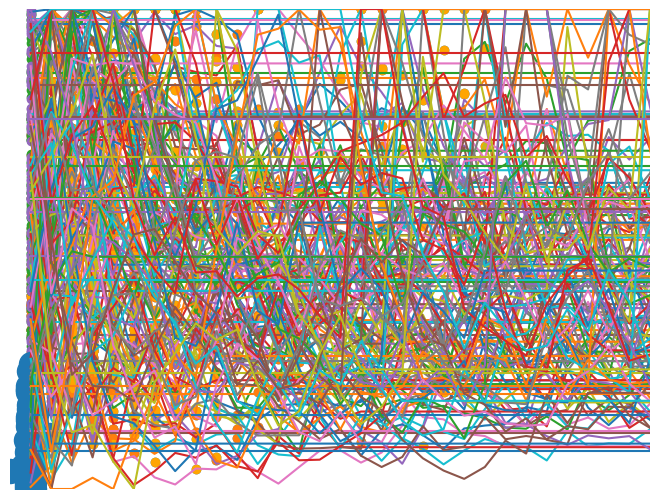

Source code (Python):
# =============================================================================
import numpy as np 
import networkx as nx
import random
import copy
import matplotlib.pyplot as plt
import math
import pandas as pd
import time
# =============================================================================


# =============================================================================
class Agent:
    def __init__(self,ID):
        self.ID = ID
        self.gender = random.choice(["M","F"])
        if self.gender == "F":
            self.kaiji = np.random.normal(0.7,0.02)#女性の開示度の分布の平均値が男性より高い
            self.course = random.choice([1,2,3,4])#コースを選ばせる。確率が同じ
        else:
            self.course = "no"
            self.kaiji = np.random.normal(0.5,0.01)
        self.income = random.lognormvariate(2.6, 0.7)#対数正規分布
        if self.income <= 100:
            self.income = 100
        self.charm = np.random.randint(0,100)#個人魅力
        self.age = 0
        self.spire = np.random.rand()#意欲
        self.emotion = random.choice([1,0])#結婚に対する感情
        self.prob = 0#主観的な確率
        self.married = 0#結婚状態
        self.happiness = 0#幸福度
        self.net = []
        self.name_list = []
        self.m_list = []
        self.f_list = []
        friend_conut = np.random.choice(["A","B","C","D"],p=[0.1,0.5,0.3,0.1])
        if friend_conut == "A":
            self.friend_conut = 0
        elif friend_conut == "B":
            fri_c = np.random.choice([1,2,3,4,5,6])
            self.friend_conut = fri_c
        elif friend_conut == "C":
            fri_c = np.random.choice([7,8,9,10,11,12,13,14,15])
            self.friend_conut = fri_c
        elif friend_conut == "D":
            fri_c = np.random.choice([16,17,18,19,20])
            self.friend_conut = fri_c
        self.couple = []
        self.fri_man=[]
        self.fri_woman = []
        self.fri_married = []
        self.mark = 0
        self.data = []
        self.data.append(self.spire)
        self.gaibu = 0
        self.data2 = {}
        for i in range(100):
            self.data2[i] = []
        
        
    def happiness_change(self,x,y):
        i.happiness = 1 - math.sqrt(((i.income- x)**2 + (i.charm - y)**2)/20000)

# =============================================================================



# =============================================================================
N = 200#エージェント総数
step = 50
agent = []
for i in range(N):
    agent.append(Agent(i))
bunpu = []
bunpu_m = []
bunpu_w = []
for i in agent:
    bunpu.append(i.spire)
    if i.gender == "M":
        if i.married == 0:
            bunpu_m.append(i.spire)
    else:
        if i.married == 0:
            bunpu_w.append(i.spire)
# =============================================================================


# =============================================================================
G = nx.Graph()#自作ネットワーク
for i in range(N):
    G.add_node(i,gender=agent[i].gender,emotion=agent[i].emotion)
G2 = nx.gnp_random_graph(N,0.2)#ランダムグラフ
# =============================================================================


# =============================================================================
for i in range(N):
    G2.nodes[i]["属性"] = agent[i] 
# =============================================================================

# =============================================================================
#nネットワークを作るための準備
m_ID = []
f_ID = []
general_ID = []
for i in agent:
    general_ID.append(i.ID)
    if i.gender == "M":
        m_ID.append(i.ID)
    else:
        f_ID.append(i.ID)
for i in agent:
    i.name_list = copy.copy(general_ID)
    i.m_list = list(copy.copy(m_ID))
    i.f_list = list(copy.copy(f_ID))
for i in agent:
    if (i.ID in i.m_list):
        i.m_list.remove(i.ID)
    if (i.ID in i.f_list):
        i.f_list.remove(i.ID)
# =============================================================================
# =============================================================================
#初期既婚エージェント
kansen = 20
marry_man = list(copy.copy(m_ID))
marry_woman = list(copy.copy(f_ID))
for i in range(kansen):
    man = np.random.choice(marry_man)
    woman = np.random.choice(marry_woman)
    agent[man].married = 1
    agent[man].couple.append(woman)
    agent[woman].married = 1
    agent[woman].couple.append(man)
    marry_man.remove(man)
    marry_woman.remove(woman)
# =============================================================================

# =============================================================================
#ネットワークの形成
for i in agent:
    if i.friend_conut == 0:
        continue
    else:
        if len(i.net) == 0:
            for x in range(i.friend_conut):
                if i.gender == "M":
                    link = np.random.choice(["m_ID","f_ID"],p=[0.8,0.2])
                    if link == "m_ID":
                        friend = np.random.choice(i.m_list)
                        i.net.append(agent[friend].ID)
                        agent[friend].net.append(i.ID)
                    else:
                        friend = np.random.choice(i.f_list)
                        i.net.append(agent[friend].ID)
                        agent[friend].net.append(i.ID)
                else:
                    link = np.random.choice(["m_ID","f_ID"],p=[0.2,0.8])
                    if link == "f_ID":
                        friend = np.random.choice(i.f_list)
                        i.net.append(agent[friend].ID)
                        agent[friend].net.append(i.ID)
                    else:
                        friend = np.random.choice(i.m_list)
                        i.net.append(agent[friend].ID)
                        agent[friend].net.append(i.ID)
        elif len(i.net) != 0:
            if len(i.net) - i.friend_conut < 0:
                for i in range(len(i.net) - i.friend_conut):
                    if i.gender == "M":
                        link = np.random.choice(["m_ID","f_ID"],p=[0.8,0.2])
                        if link == "m_ID":
                            friend = np.random.choice(i.m_list)
                            i.net.append(agent[friend].ID)
                            agent[friend].net.append(i.ID)
                        else:
                            friend = np.random.choice(i.f_list)
                            i.net.append(agent[friend].ID)
                            agent[friend].net.append(i.ID)
                    else:
                        link = np.random.choice(["m_ID","f_ID"],p=[0.2,0.8])
                        if link == "f_ID":
                            friend = np.random.choice(i.f_list)
                            i.net.append(agent[friend].ID)
                            agent[friend].net.append(i.ID)
                        else:
                            friend = np.random.choice(i.m_list)
                            i.net.append(agent[friend].ID)
                            agent[friend].net.append(i.ID)
# =============================================================================

# =============================================================================
for i in agent:
    for x in i.net:
        G.add_edge(i,x)
nx.draw(G)
# =============================================================================


# =============================================================================
# =============================================================================



# =============================================================================
#初期既婚エージェントの幸福度計算
for i in agent:
    if i.married == 1:
        couple = i.couple[0]
        i. happiness_change(agent[couple].income,agent[couple].charm)
# =============================================================================


# =============================================================================
#シミュレーションのステップ
naibu_k = 0.2
gaibu_k = 0.5
prob_k = 0.5
spire_k = 2/3
for t in range(step):
    for i in agent:
        if i.married == 1:
            i.data.append(i.spire)#既婚であったら下のステップに入らない
        else:
            if i.gender == "M":#男性であったら下のステップに入る
                charm_list = []
                income_list = []
                if len(i.net) == 0:
                    i.spire = naibu_k*(1-(math.log((t+1),step)))**2+(spire_k*(i.spire))
                    i.data2[0].append(i.spire)
                    i.data.append(i.spire)
                else:
                    net_kibo = len(i.net)
                    for j in i.net:#まず自分のネットワークを確認する
                        charm_list.append(agent[j].charm)
                        income_list.append(agent[j].income)
                        if agent[j].married == 0:#相手が未婚エージェントなら次のステップに入る
                            if (agent[j].gender == "M"):#相手が男性であったら次のステップに入る
                                if agent[j].emotion != i.emotion:#結婚感情が違う場合のみ相互作用が起こると想定する
                                    i.fri_man.append(agent[j].ID)#違う感情を持つ男性と女性それぞれのリストを作る
                            else:
                                if agent[j].emotion != i.emotion:
                                    i.fri_woman.append(agent[j].ID)
                        elif agent[j].married == 1:
                            i.fri_married.append(agent[j].ID)
                    try:
                        i.prob = prob_k*(math.sqrt((i.income - np.mean(income_list))**2+(i.charm - np.mean(charm_list))**2)/math.sqrt((np.mean(income_list))**2+(np.mean(charm_list))**2))#主観的な確率を計算する
                    except ZeroDivisionError:
                        i.prob = prob_k *0.5
                    if len(i.fri_man) != 0:#まず自分と違うエージェントがあるかどうかを確認してから相互作用をする
                        if len(i.fri_man) == 1:
                            result = np.random.choice(["切る","切らない"],p=[0.5,0.5])
                            if result == "切る":
                                i.net.remove(agent[i.fri_man[0]].ID)
                                agent[i.fri_man[0]].net.remove(i.ID)
                            else:
                                change = np.random.rand()
                                result = np.random.choice(["自分","相手"],p=[0.5,0.5])
                                if result == "自分":
                                    i.mark = 1
                                else:
                                    agent[i.fri_man[0]].mark = 1
                        elif len(i.fri_man) > 1:
                            friend_act_m = np.random.choice(i.fri_man)
                            if i.ID not in agent[friend_act_m].net:
                                continue
                            elif i.ID in agent[friend_act_m].net:
                                result = np.random.choice(["切る","切らない"],p=[0.5,0.5])
                                if result == "切る":
                                    i.net.remove(friend_act_m)
                                    i.fri_man.remove(agent[friend_act_m].ID)
                                    agent[friend_act_m].net.remove(i.ID)
                                    while len(i.fri_man) != 0:
                                            friend_act_m2 = np.random.choice(i.fri_man)
                                            result2 = np.random.choice(["切る","切らない"],p=[0.5,0.5])
                                            if result2 == "切る":
                                                i.net.remove(agent[friend_act_m2].ID)
                                                i.fri_man.remove(agent[friend_act_m2].ID)
                                                agent[friend_act_m2].net.remove(i.ID)
                                            elif result == "切らない":
                                                change = np.random.rand()
                                                result = np.random.choice(["自分","相手"],p=[change,1-change])
                                                if result == "自分":
                                                    i.mark = 1
                                                else:
                                                    agent[friend_act_m].mark = 1                
                            else:
                                change = np.random.rand()
                                result = np.random.choice(["自分","相手"],p=[change,1-change])
                                if result == "自分":
                                    i.mark = 1
                                else:
                                    agent[i.fri_man[0]].mark = 1
                        else:
                            i.mark = 0
                    if len(i.fri_woman) != 0:
                        if len(i.fri_woman) == 1:
                            if i.kaiji >= agent[i.fri_woman[0]].kaiji:
                                reslut = np.random.choice(["変える","変えない"],p=[0.2,0.8])
                                if result == "変える":
                                    agent[i.fri_man[0]].mark = 1
                                else:
                                    reslut = np.random.choice(["変える","変えない"],p=[0.2,0.8])
                                    if result == "変える":
                                        i.mark = 1
                        if len(i.fri_woman) > 1:
                            friend_act_w = np.random.choice(i.fri_woman)
                            bingo = np.random.rand()
                            result = np.random.choice(["変える","変えない"],p=[bingo,1-bingo])
                            if i.kaiji >= agent[i.fri_woman[0]].kaiji:
                                reslut = np.random.choice(["変える","変えない"],p=[0.2,0.8])
                                if result == "変える":
                                    agent[friend_act_w].mark = 1
                                else:
                                    i.mark = 1
                            else:
                                reslut = np.random.choice(["変える","変えない"],p=[0.2,0.8])
                                if result == "変える":
                                    i.mark = 1
                                else:
                                    agent[friend_act_w].mark = 1
                    elif len(i.fri_woman) == 0:
                        i.mark = 0
                    if len(i.fri_married) != 0:
                        if len(i.fri_married) == 1:
                            i.gaibu = gaibu_k*((1/(2)**(t+1))*(agent[i.fri_married[0]].happiness/0.5)**2)
                        if len(i.fri_married) > 1:
                            married_list = []
                            for j3 in i.fri_married:
                                married_list.append(agent[j3].happiness)
                                i.gaibu = gaibu_k*((1/(2)**(t+1))*(np.mean(married_list)/0.5)**2)
                    if len(i.fri_married) == 0:
                        i.gaibu = 0
                    if i.mark == 1 and i.emotion == 0:
                        i.spire = naibu_k*(1-(math.log((t+1),step)))**2+(spire_k*(i.spire))+i.gaibu+i.prob
                        if i.spire < 0:
                            i.spire = 0
                        elif i.spire > 1:
                            i.spire = 1
                        elif np.isnan(i.spire) == True:
                            i.spire = 0
                            i.spire = np.mean(i.data)
                        i.data.append(i.spire)
                    elif i.mark == 1 and i.emotion == 1:
                        i.spire = (spire_k*(i.spire))+i.gaibu+i.prob-(naibu_k)*(1-(math.log((t+1),step)))**2
                        if i.spire < 0:
                            i.spire = 0
                        elif i.spire > 1:
                            i.spire = 1
                        elif np.isnan(i.spire) == True:
                            i.spire = 0
                            i.spire = np.mean(i.data)
                        i.data.append(i.spire)
                    elif i.mark == 0 and i.emotion == 0:
                        i.spire = (spire_k*(i.spire))+i.gaibu+i.prob-(naibu_k)*(1-(math.log((t+1),step)))**2
                        if i.spire < 0:
                            i.spire = 0
                        elif i.spire > 1:
                            i.spire = 1
                        elif np.isnan(i.spire) == True:
                            i.spire = 0
                            i.spire = np.mean(i.data)
                        i.data.append(i.spire)
                    elif i.mark == 0 and i.emotion == 1:
                        i.spire = naibu_k*(1-(math.log((t+1),step)))**2+(spire_k*(i.spire))+i.gaibu+i.prob
                        if i.spire < 0:
                            i.spire = 0
                        elif i.spire > 1:
                            i.spire = 1
                        elif np.isnan(i.spire) == True:
                            i.spire = 0
                            i.spire = np.mean(i.data)
                        i.data.append(i.spire)
                    i.data2[net_kibo].append(i.spire)
            if i.gender == "F":
                if i.net == 0:
                    i.spire = naibu_k*(1-(math.log((t+1),step)))**2+(spire_k*(i.spire))
                    i.data.append(i.spire)
                    i.data2[0].append(i.spire)
                else:
                    net_kibo = len(i.net)
                    charm_list = []
                    income_list = []
                    for j in i.net:
                        charm_list.append(agent[j].charm)
                        income_list.append(agent[j].income)
                        if agent[j].married == 0:
                            if (agent[j].gender == "M"):
                                if agent[j].emotion != i.emotion:
                                    i.fri_man.append(j)
                            else:
                                if agent[j].emotion != i.emotion:
                                    i.fri_woman.append(agent[j].ID)
                        elif agent[j].married == 1:
                            i.fri_married.append(agent[j].ID) 
                    try:
                        i.prob = prob_k*(math.sqrt((i.income - np.mean(income_list))**2+(i.charm - np.mean(charm_list))**2)/math.sqrt((np.mean(income_list))**2+(np.mean(charm_list))**2))#主観的な確率を計算する
                    except ZeroDivisionError:
                        i.prob = prob_k *0.5
                    if len(i.fri_woman) != 0:
                        if len(i.fri_woman) == 1:
                            change = np.random.rand()
                            result = np.random.choice(["相手","自分"],p=[change,1-change])
                            if result == "自分":
                                i.mark = 1
                            else:
                                agent[i.fri_woman[0]].mark = 1
                        elif len(i.fri_woman) > 1:
                            friend_act_w = np.random.choice(i.fri_woman)
                            change = np.random.rand()
                            result = np.random.choice(["相手","自分"],p=[change,1-change])
                            if result == "自分":
                                i.mark = 1
                            elif result == "相手":
                                agent[i.fri_woman[0]].mark = 1
                    else:
                        i.mark = 0
                    if len(i.fri_married) != 0:
                        if len(i.fri_married) == 1:
                            if agent[i.fri_married[0]] == "M":
                                i.gaibu = gaibu_k*((1/(2)**(t+1))*(agent[i.fri_married[0]].happiness/0.5)**(1/2))
                            elif agent[i.fri_married[0]] == "F" and agent[i.fri_married[0]].course == i.course:
                                i.gaibu = gaibu_k*((1/(2)**(t+1))*(agent[i.fri_married[0]].happiness/0.5)**2)
                            elif agent[i.fri_married[0]] == "F" and agent[i.fri_married[0]].course != i.course:
                                i.gaibu = gaibu_k*((1/(2)**(t+1))*(agent[i.fri_married[0]].happiness/0.5)**(1/2))
                        elif len(i.fri_married) > 1:
                            married_list_same = []
                            married_list_diff = []
                            married_diffgen = []
                            for j3 in i.fri_married:
                                if agent[j3].course == i.course:
                                    married_list_same.append(agent[j3].happiness)
                                elif agent[j3].course != i.course and agent[j3].course == "no":
                                    married_list_diff.append(agent[j3].happiness)                                
                            if len(married_list_diff) == 0 and len(married_list_same) != 0:    
                                i.gaibu = gaibu_k*((1/(2)**(t+1))*(agent[i.fri_married[0]].happiness/0.5)**2)
                            elif len(married_list_same) == 0 and len(married_list_diff) != 0:
                                i.gaibu = gaibu_k*((1/(2)**(t+1))*(agent[i.fri_married[0]].happiness/0.5)**(1/2))
                            elif len(married_list_same) != 0 and len(married_list_diff) != 0:
                                i.gaibu = gaibu_k*((1/(2)**(t+1))*((np.mean(married_list_diff)/0.5)**(1/2))+(np.mean(married_list_same)/0.5)**2)
                    else:
                        gaibu = 0
                if i.mark == 1 and i.emotion == 1:
                    i.spire = (spire_k*(i.spire))+ i.gaibu+ i.prob-(naibu_k)*(1-(math.log((t+1),step)))**2
                    if i.spire < 0:
                        i.spire = 0
                    elif i.spire > 1:
                        i.spire = 1
                    elif np.isnan(i.spire) == True:
                        i.spire = 0
                        i.spire = np.mean(i.data)
                    i.data.append(i.spire)
                elif i.mark == 1 and i.emotion == 0:
                    i.spire = naibu_k*(1-(math.log((t+1),step)))**2+(spire_k*(i.spire))+ i.gaibu+ i.prob
                    if i.spire < 0:
                        i.spire = 0
                    elif i.spire > 1:
                        i.spire = 1
                    elif np.isnan(i.spire) == True:
                        i.spire = 0
                        i.spire = np.mean(i.data)
                    i.data.append(i.spire)
                elif i.mark == 0 and i.emotion == 1:
                    i.spire = naibu_k*(1-(math.log((t+1),step)))**2+(spire_k*(i.spire))+ i.gaibu+ i.prob
                    if i.spire < 0:
                        i.spire = 0
                    elif i.spire > 1:
                        i.spire = 1
                    elif np.isnan(i.spire) == True:
                        i.spire = 0
                        i.spire = np.mean(i.data)
                    i.data.append(i.spire)
                elif i.mark == 0 and i.emotion == 0:
                    i.spire = (spire_k*(i.spire))+ i.gaibu+ i.prob-(naibu_k)*(1-(math.log((t+1),step)))**2
                    if i.spire < 0:
                        i.spire = 0
                    elif i.spire > 1:
                        i.spire = 1
                    elif np.isnan(i.spire) == True:
                        i.spire = 0
                        i.spire = np.mean(i.data)
                    i.data.append(i.spire)
                i.data2[net_kibo].append(i.spire)
            if i.mark == 1:
                i.emotion = abs(i.emotion -1 )
                i.mark = 0
            i.m_list.clear()
            i.f_list.clear()
            i.fri_man.clear()
            i.fri_woman.clear()
            i.fri_married.clear()
            i.m_list = list(copy.copy(m_ID))
            i.f_list = list(copy.copy(f_ID))
    man = np.random.choice(marry_man)
    woman = np.random.choice(marry_woman)
    agent[man].married = 1
    agent[man].couple.append(woman)
    agent[woman].married = 1
    agent[woman].couple.append(man)
    marry_man.remove(man)
    marry_woman.remove(woman)
    for i in agent:
        i.net.clear()
    for i in agent:
        if i.friend_conut == 0:
            continue
        else:
            if len(i.net) == 0:
                for x in range(i.friend_conut):
                    if i.gender == "M":
                        link = np.random.choice(["m_ID","f_ID"],p=[0.8,0.2])
                        if link == "m_ID":
                            friend = np.random.choice(i.m_list)
                            i.net.append(agent[friend].ID)
                            agent[friend].net.append(i.ID)
                        else:
                            friend = np.random.choice(i.f_list)
                            i.net.append(agent[friend].ID)
                            agent[friend].net.append(i.ID)
                    else:
                        link = np.random.choice(["m_ID","f_ID"],p=[0.2,0.8])
                        if link == "f_ID":
                            friend = np.random.choice(i.f_list)
                            i.net.append(agent[friend].ID)
                            agent[friend].net.append(i.ID)
                        else:
                            friend = np.random.choice(i.m_list)
                            i.net.append(agent[friend].ID)
                            agent[friend].net.append(i.ID)
            elif len(i.net) != 0:
                if len(i.net) - i.friend_conut < 0:
                    for i in range(len(i.net) - i.friend_conut):
                        if i.gender == "M":
                            link = np.random.choice(["m_ID","f_ID"],p=[0.8,0.2])
                            if link == "m_ID":
                                friend = np.random.choice(i.m_list)
                                i.net.append(agent[friend].ID)
                                agent[friend].net.append(i.ID)
                            else:
                                friend = np.random.choice(i.f_list)
                                i.net.append(agent[friend].ID)
                                agent[friend].net.append(i.ID)
                        else:
                            link = np.random.choice(["m_ID","f_ID"],p=[0.2,0.8])
                            if link == "f_ID":
                                friend = np.random.choice(i.f_list)
                                i.net.append(agent[friend].ID)
                                agent[friend].net.append(i.ID)
                            else:
                                friend = np.random.choice(i.m_list)
                                i.net.append(agent[friend].ID)
                                agent[friend].net.append(i.ID)

# =============================================================================
# =============================================================================
#確認
bunpu2 = []
bunpu_m2 = []
bunpu_w2 = []
for i in agent:
    bunpu2.append(i.spire)
    if i.gender == "M":
        if i.married == 0:
            bunpu_m2.append(i.spire)
    else:
        if i.married == 0:
            bunpu_w2.append(i.spire)
# =============================================================================
#変化推移
x = np.arange(0, 51)

for i in m_ID:
    plt.plot(x,agent[i].data)

for i in f_ID:
    plt.plot(x,agent[i].data)


#友人ネットワーク規模と結婚意欲の散布図ー全体
all_net = {}
for i in range(100):
    all_net[i] = []
 
for i in agent:
    for j in range(100):
        if len(i.data2[j]) == 0:
            continue
        else:
            all_net[j].append(np.mean(i.data2[j]))
all_data = list(all_net.items())
all_data_x = []
all_data_y = []
for i in range(100):
    for j in range(len(all_data[i][1])):
        all_data_x.append(all_data[i][0])
        all_data_y.append(all_data[i][1][j])
plt.xlim(-1,30)
plt.ylim(0,1)
plt.grid(True)
plt.scatter(all_data_x,all_data_y)



#男女別の散布図
man_net = {}
woman_net = {}
for i in range(100):
    man_net[i] = []
    woman_net[i] = []
for i in agent:
    if i.gender == "M":
        for j in range(100):
            if len(i.data2[j]) == 0:
                continue
            else:
                man_net[j].append(np.mean(i.data2[j]))
    else:
            for j in range(100):
                if len(i.data2[j]) == 0:
                    continue
                else:
                    woman_net[j].append(np.mean(i.data2[j]))


man_data = list(man_net.items())
woman_data = list(woman_net.items())
man_data_x = []
man_data_y = []
woman_data_x = []
woman_data_y = []

#man_data
for i in range(100):
    for j in range(len(man_data[i][1])):
        man_data_x.append(man_data[i][0])
        man_data_y.append(man_data[i][1][j])
plt.xlim(-1,30)
plt.ylim(0,1)
plt.grid(True)
plt.scatter(man_data_x,man_data_y)
#woman_data
for i in range(100):
    for j in range(len(woman_data[i][1])):
        woman_data_x.append(woman_data[i][0])
        woman_data_y.append(woman_data[i][1][j])
plt.xlim(-1,30)
plt.ylim(0,1)
plt.grid(True)
plt.scatter(woman_data_x,woman_data_y,color="orange")
 

h = []
for i in range(len(bunpu_m)):
    h.append(int(0))
plt.scatter(h,bunpu_m)

h2 =[]
for i in range(len(bunpu_m2)):
    h2.append(1)
plt.scatter(h2,bunpu_m2)

h3 = []
for i in range(len(bunpu_w)):
    h3.append(0)
plt.scatter(h3,bunpu_w)

h4 = []
for i in range(len(bunpu_w2)):
    h4.append(1)
plt.scatter(h4,bunpu_w2)
